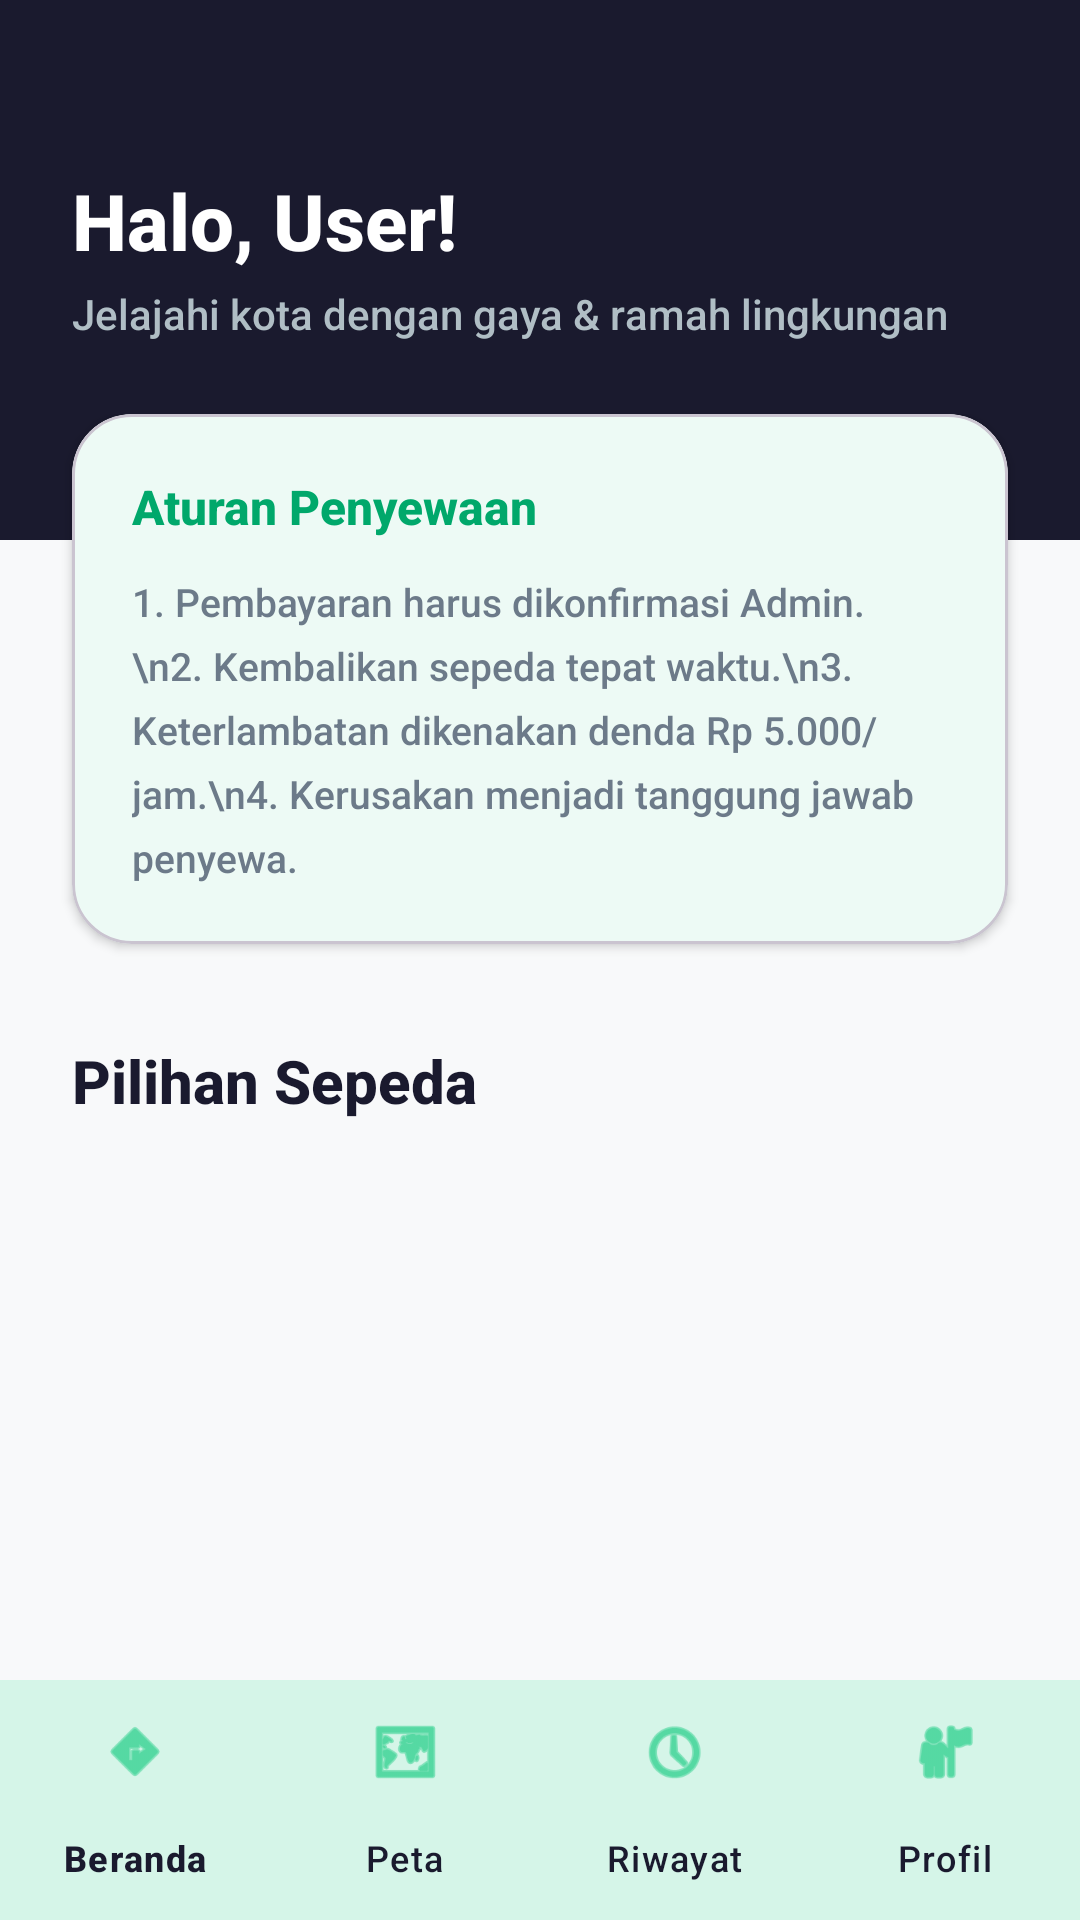

Produce the Android XML layout that renders to this screen, including the resource entries it uses.
<!-- AndroidManifest.xml: application theme Theme.Gowesin -->
<!-- res/layout/activity_main.xml -->
<?xml version="1.0" encoding="utf-8"?>
<androidx.constraintlayout.widget.ConstraintLayout xmlns:android="http://schemas.android.com/apk/res/android"
    xmlns:app="http://schemas.android.com/apk/res-auto"
    xmlns:tools="http://schemas.android.com/tools"
    android:layout_width="match_parent"
    android:layout_height="match_parent"
    android:background="@color/background">

    
    <View
        android:id="@+id/headerView"
        android:layout_width="match_parent"
        android:layout_height="180dp"
        android:background="@color/text_primary"
        app:layout_constraintTop_toTopOf="parent" />

    <TextView
        android:id="@+id/tvWelcome"
        android:layout_width="wrap_content"
        android:layout_height="wrap_content"
        android:layout_marginStart="24dp"
        android:layout_marginTop="56dp"
        android:text="Halo, User!"
        android:textColor="@color/white"
        android:textSize="26sp"
        android:textStyle="bold"
        app:layout_constraintStart_toStartOf="parent"
        app:layout_constraintTop_toTopOf="parent" />

    <TextView
        android:id="@+id/tvSubHeader"
        android:layout_width="wrap_content"
        android:layout_height="wrap_content"
        android:text="Jelajahi kota dengan gaya &amp; ramah lingkungan"
        android:textColor="#B0BEC5"
        android:textSize="14sp"
        android:layout_marginTop="4dp"
        app:layout_constraintStart_toStartOf="@id/tvWelcome"
        app:layout_constraintTop_toBottomOf="@id/tvWelcome" />

    <Button
        android:id="@+id/btnAdmin"
        android:layout_width="wrap_content"
        android:layout_height="wrap_content"
        android:layout_marginEnd="16dp"
        android:text="Admin"
        android:textSize="12sp"
        android:visibility="gone"
        android:backgroundTint="@color/primary"
        android:textColor="@color/white"
        app:layout_constraintBottom_toBottomOf="@id/tvWelcome"
        app:layout_constraintEnd_toEndOf="parent"
        app:layout_constraintTop_toTopOf="@id/tvWelcome" />

    <androidx.core.widget.NestedScrollView
        android:layout_width="match_parent"
        android:layout_height="0dp"
        android:clipToPadding="false"
        android:paddingBottom="24dp"
        app:layout_constraintBottom_toTopOf="@id/bottomNavigation"
        app:layout_constraintTop_toBottomOf="@id/tvSubHeader"
        android:layout_marginTop="24dp">

        <LinearLayout
            android:layout_width="match_parent"
            android:layout_height="wrap_content"
            android:orientation="vertical">

            
            <com.google.android.material.card.MaterialCardView
                android:id="@+id/cardActiveRental"
                android:layout_width="match_parent"
                android:layout_height="wrap_content"
                android:layout_marginHorizontal="24dp"
                android:layout_marginBottom="16dp"
                android:visibility="gone"
                app:cardCornerRadius="24dp"
                app:cardBackgroundColor="@color/primary"
                app:cardElevation="12dp">

                <LinearLayout
                    android:layout_width="match_parent"
                    android:layout_height="wrap_content"
                    android:orientation="vertical"
                    android:padding="24dp">

                    <TextView
                        android:id="@+id/tvActiveBikeName"
                        android:layout_width="wrap_content"
                        android:layout_height="wrap_content"
                        android:text="Sedang Menyewa"
                        android:textStyle="bold"
                        android:textSize="16sp"
                        android:textColor="@color/white" />

                    <TextView
                        android:id="@+id/tvTimer"
                        android:layout_width="wrap_content"
                        android:layout_height="wrap_content"
                        android:text="Sisa Waktu: 00:00:00"
                        android:textSize="28sp"
                        android:textStyle="bold"
                        android:textColor="@color/white"
                        android:layout_marginTop="8dp" />

                    <Button
                        android:id="@+id/btnReturnBike"
                        android:layout_width="match_parent"
                        android:layout_height="wrap_content"
                        android:layout_marginTop="16dp"
                        android:backgroundTint="@color/white"
                        android:textColor="@color/primary_dark"
                        app:cornerRadius="50dp"
                        android:text="Kembalikan Sepeda"
                        android:textStyle="bold" />
                </LinearLayout>
            </com.google.android.material.card.MaterialCardView>

            
            <com.google.android.material.card.MaterialCardView
                android:layout_width="match_parent"
                android:layout_height="wrap_content"
                android:layout_marginHorizontal="24dp"
                android:layout_marginBottom="16dp"
                app:cardCornerRadius="20dp"
                app:cardBackgroundColor="@color/white"
                app:cardElevation="2dp">

                <LinearLayout
                    android:layout_width="match_parent"
                    android:layout_height="wrap_content"
                    android:orientation="vertical"
                    android:padding="20dp">

                    <TextView
                        android:layout_width="wrap_content"
                        android:layout_height="wrap_content"
                        android:text="Aturan Penyewaan"
                        android:textStyle="bold"
                        android:textColor="@color/primary_dark"
                        android:textSize="16sp" />

                    <TextView
                        android:layout_width="match_parent"
                        android:layout_height="wrap_content"
                        android:layout_marginTop="12dp"
                        android:text="1. Pembayaran harus dikonfirmasi Admin.\n2. Kembalikan sepeda tepat waktu.\n3. Keterlambatan dikenakan denda Rp 5.000/jam.\n4. Kerusakan menjadi tanggung jawab penyewa."
                        android:textColor="@color/text_secondary"
                        android:textSize="13sp"
                        android:lineSpacingExtra="6dp" />
                </LinearLayout>
            </com.google.android.material.card.MaterialCardView>

            <TextView
                android:layout_width="wrap_content"
                android:layout_height="wrap_content"
                android:layout_marginStart="24dp"
                android:layout_marginTop="16dp"
                android:text="Pilihan Sepeda"
                android:textStyle="bold"
                android:textColor="@color/text_primary"
                android:textSize="20sp" />

            
            <androidx.recyclerview.widget.RecyclerView
                android:id="@+id/rvBikes"
                android:layout_width="match_parent"
                android:layout_height="wrap_content"
                android:layout_marginTop="12dp"
                android:paddingHorizontal="16dp"
                android:nestedScrollingEnabled="false"
                android:clipToPadding="false" />

        </LinearLayout>
    </androidx.core.widget.NestedScrollView>

    
    <com.google.android.material.bottomnavigation.BottomNavigationView
        android:id="@+id/bottomNavigation"
        android:layout_width="match_parent"
        android:layout_height="wrap_content"
        android:background="@color/white"
        app:elevation="24dp"
        app:itemIconTint="@color/primary"
        app:itemTextColor="@color/text_primary"
        app:labelVisibilityMode="labeled"
        app:layout_constraintBottom_toBottomOf="parent"
        app:menu="@menu/bottom_nav_menu" />

</androidx.constraintlayout.widget.ConstraintLayout>
<!-- resources referenced by this layout -->
<resources>
  <color name="background">#F8F9FA</color>
  <color name="primary">#00C675</color>
  <color name="primary_dark">#00A86B</color>
  <color name="text_primary">#1A1A2E</color>
  <color name="text_secondary">#6C7A89</color>
  <color name="white">#FFFFFF</color>
  <style name="Theme.Gowesin" parent="Base.Theme.Gowesin" />
  <style name="Base.Theme.Gowesin" parent="Theme.Material3.DayNight.NoActionBar">
          <item name="colorPrimary">@color/primary</item>
          <item name="colorSecondary">@color/pastel_blue</item>
          <item name="colorSurface">@color/card_background</item>
          <item name="android:colorBackground">@color/background</item>
          <item name="android:textColorPrimary">@color/text_primary</item>
          <item name="android:textColorSecondary">@color/text_secondary</item>
          <item name="android:fontFamily">sans-serif-medium</item>
      </style>
  <color name="pastel_blue">#E3F2FD</color>
  <color name="card_background">#FFFFFF</color>
</resources>
